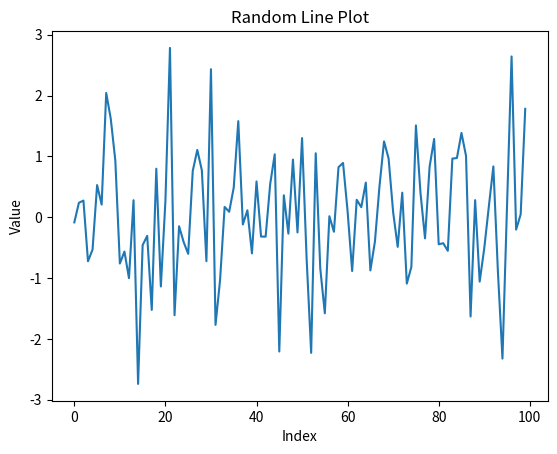

Python code for this plot:
import numpy as np
import pandas as pd
import matplotlib.pyplot as plt

# -----------------------------
# Exercise 1 : Matrix Operations
# -----------------------------

np.random.seed(42)

matrix = np.random.randint(1, 10, (3, 3))

det = np.linalg.det(matrix)
inv = np.linalg.inv(matrix)

print("Matrix:\n", matrix)
print("Determinant:", det)
print("Inverse:\n", inv)

# -----------------------------
# Exercise 2 : Statistical Analysis
# -----------------------------

data = np.random.randn(50)

mean_val = np.mean(data)
median_val = np.median(data)
std_val = np.std(data)

print("\nMean:", mean_val)
print("Median:", median_val)
print("Std:", std_val)

# -----------------------------
# Exercise 3 : Date Manipulation
# -----------------------------

dates = pd.date_range(start="2023-01-01", end="2023-01-31")
formatted_dates = dates.strftime("%Y/%m/%d")

print("\nFormatted Dates Example:", formatted_dates[:5])

# -----------------------------
# Exercise 4 : Data Manipulation with NumPy and Pandas
# -----------------------------

df = pd.DataFrame(np.random.randint(1, 100, (5, 5)),
                  columns=list("ABCDE"))

print("\nDataFrame:\n", df)

# Conditional selection
filtered = df[df > 50]

# Aggregations
print("\nSum:\n", df.sum().sum())
print("Mean:\n", df.mean().mean())

# -----------------------------
# Exercise 5 : Image Representation
# -----------------------------

image = np.random.randint(0, 256, (5, 5))
print("\nGrayscale Image (5x5):\n", image)

# -----------------------------
# Exercise 6 : Basic Hypothesis Testing
# -----------------------------

productivity_before = np.random.normal(loc=50, scale=10, size=30)
productivity_after = productivity_before + np.random.normal(loc=5, scale=3, size=30)

# Hypothesis: training improves productivity (after > before)

mean_before = np.mean(productivity_before)
mean_after = np.mean(productivity_after)

print("\nBefore mean:", mean_before)
print("After mean:", mean_after)
print("Improvement:", mean_after - mean_before)

# -----------------------------
# Exercise 7 : Complex Array Comparison
# -----------------------------

a = np.random.randint(1, 20, 10)
b = np.random.randint(1, 20, 10)

comparison = a > b

print("\nArray A:", a)
print("Array B:", b)
print("A > B:", comparison)

# -----------------------------
# Exercise 8 : Time Series Data Manipulation
# -----------------------------

time_index = pd.date_range("2023-01-01", "2023-12-31")
ts_data = pd.Series(np.random.randn(len(time_index)), index=time_index)

print("\nJan-Mar:\n", ts_data["2023-01":"2023-03"].head())
print("\nApr-Jun:\n", ts_data["2023-04":"2023-06"].head())
print("\nJul-Sep:\n", ts_data["2023-07":"2023-09"].head())
print("\nOct-Dec:\n", ts_data["2023-10":"2023-12"].head())

# -----------------------------
# Exercise 9 : Data Conversion
# -----------------------------

arr = np.array([[1, 2], [3, 4]])

df_conv = pd.DataFrame(arr)
arr_back = df_conv.to_numpy()

print("\nDataFrame:\n", df_conv)
print("Back to array:\n", arr_back)

# -----------------------------
# Exercise 10 : Basic Visualization
# -----------------------------

plt.figure()

random_line = np.random.randn(100)
plt.plot(random_line)

plt.title("Random Line Plot")
plt.xlabel("Index")
plt.ylabel("Value")

plt.show()
